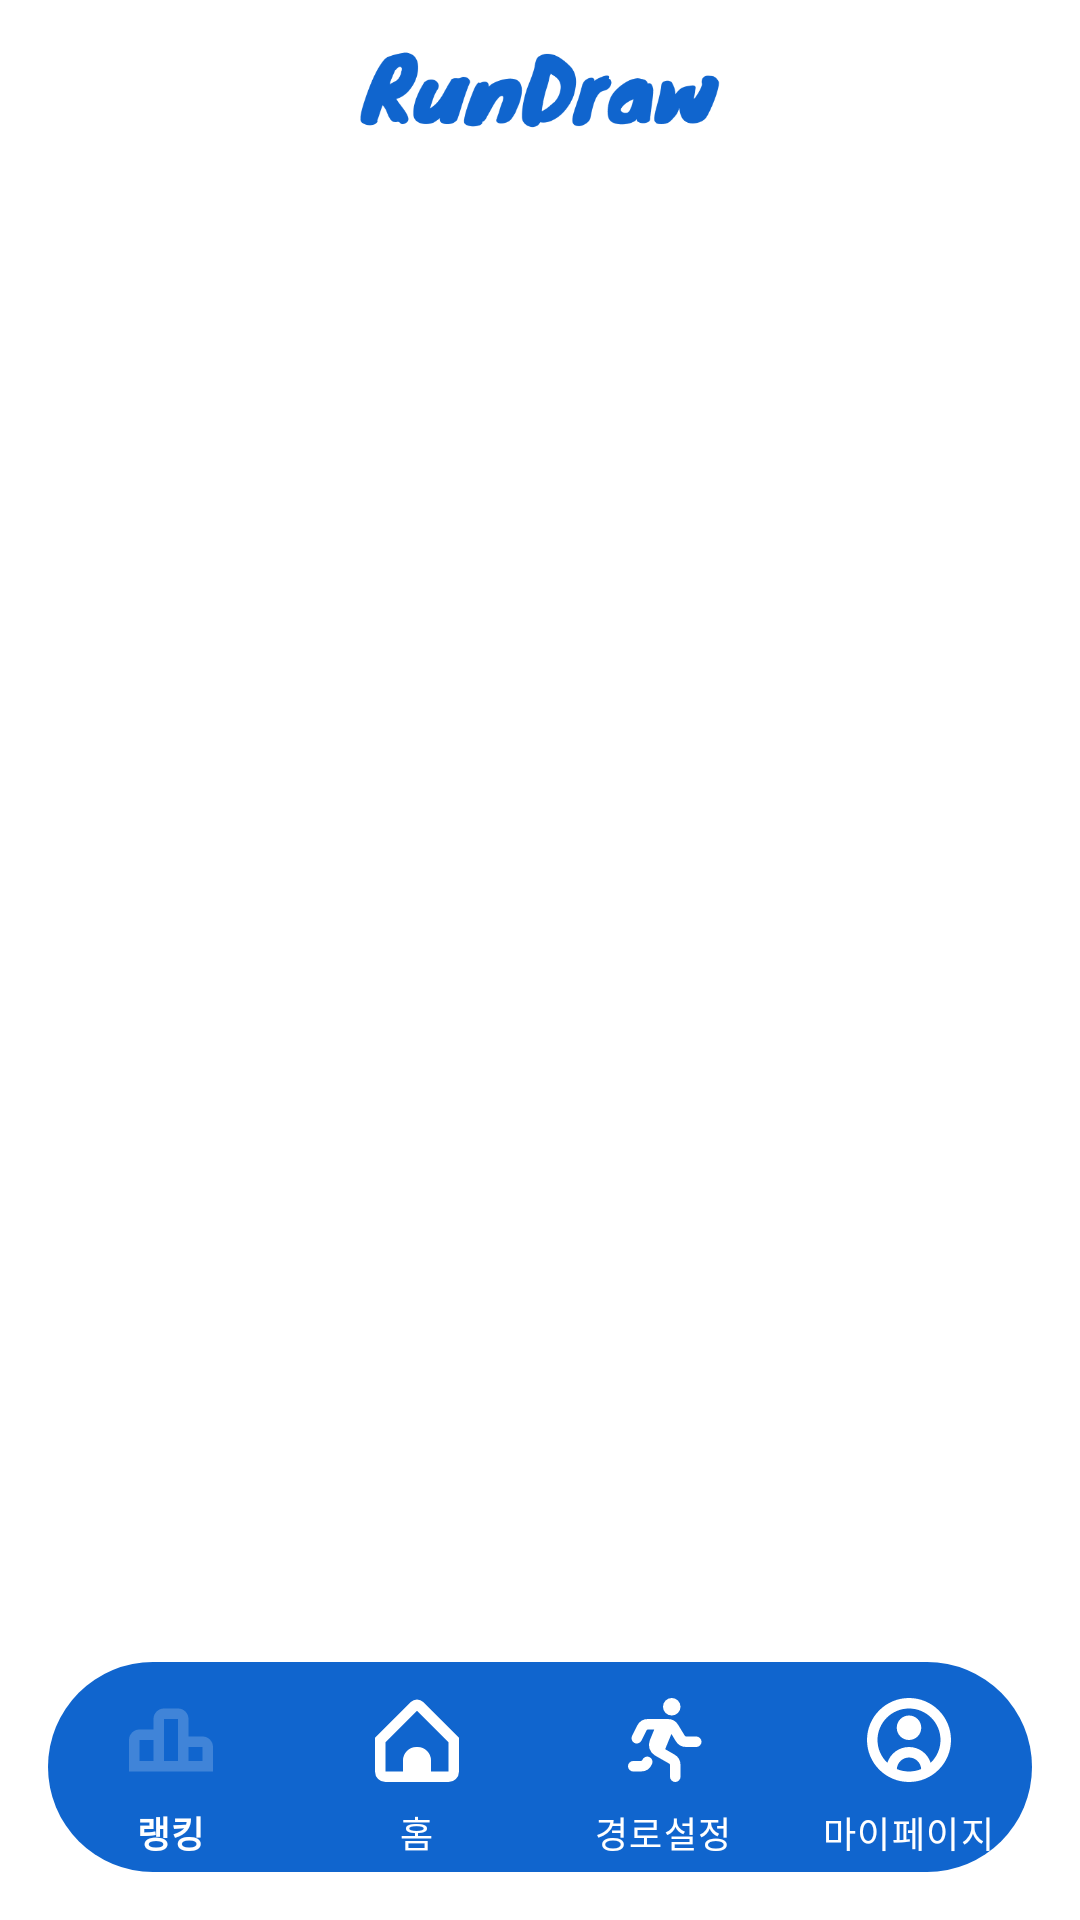

Produce the Android XML layout that renders to this screen, including the resource entries it uses.
<!-- AndroidManifest.xml: application theme Theme.RundrawFE -->
<!-- res/layout/activity_base.xml -->
<?xml version="1.0" encoding="utf-8"?>
<LinearLayout xmlns:android="http://schemas.android.com/apk/res/android"
    xmlns:app="http://schemas.android.com/apk/res-auto"

    android:layout_width="match_parent"
    android:layout_height="match_parent"
    android:orientation="vertical"
    android:background="#FFFFFF">


    
    <include
        android:id="@+id/header"
        layout="@layout/layout_header"/>


    
    <FrameLayout
        android:id="@+id/contentContainer"
        android:layout_width="match_parent"
        android:layout_height="0dp"
        android:layout_weight="1"/>


    
    <FrameLayout
        android:id="@+id/bottomNavContainer"

        android:layout_width="match_parent"
        android:layout_height="70dp"

        android:layout_marginStart="16dp"
        android:layout_marginEnd="16dp"
        android:layout_marginBottom="16dp"

        android:background="@drawable/bg_bottom_nav">


        <com.google.android.material.bottomnavigation.BottomNavigationView
            android:id="@+id/bottomNavigation"

            android:layout_width="match_parent"
            android:layout_height="match_parent"

            android:background="@android:color/transparent"

            app:itemIconSize="28dp"
            app:itemIconTint="@color/bottom_nav_selector"
            app:itemTextColor="#FFFFFF"

            app:itemRippleColor="@android:color/transparent"
            app:labelVisibilityMode="labeled"

            app:itemPaddingBottom="8dp"

            app:menu="@menu/bottom_nav_menu"/>


    </FrameLayout>


</LinearLayout>
<!-- res/layout/layout_header.xml (included above) -->
<?xml version="1.0" encoding="utf-8"?>
<LinearLayout xmlns:android="http://schemas.android.com/apk/res/android"

    android:layout_width="match_parent"
    android:layout_height="60dp"

    android:gravity="center"
    android:orientation="horizontal"

    android:background="#FFFFFF">


    <ImageView
        android:id="@+id/notificationButton"

        android:layout_width="120dp"
        android:layout_height="70dp"

        android:scaleType="fitCenter"

        android:src="@drawable/ic_rundraw_logo" />


</LinearLayout>
<!-- resources referenced by this layout -->
<resources>
  <!-- drawable bg_bottom_nav (drawable) -->
  <?xml version="1.0" encoding="utf-8"?>
  <shape xmlns:android="http://schemas.android.com/apk/res/android">
      
      <solid android:color="#1065CE"/>
      
      <corners android:radius="35dp"/>
  </shape>
  <!-- drawable ic_rundraw_logo: png bitmap (drawable, 7431 bytes) -->
  <style name="Theme.RundrawFE" parent="Base.Theme.RundrawFE" />
  <style name="Base.Theme.RundrawFE" parent="Theme.Material3.DayNight.NoActionBar">
          <item name="colorPrimary">#4084D8</item>
          <item name="colorSecondary">#4084D8</item>
          <item name="colorSecondaryContainer">#FFFFFF</item>
  
          <item name="android:windowSplashScreenBackground" tools:targetApi="31">
              @color/white
          </item>
      </style>
  <color name="white">#FFFFFFFF</color>
</resources>
